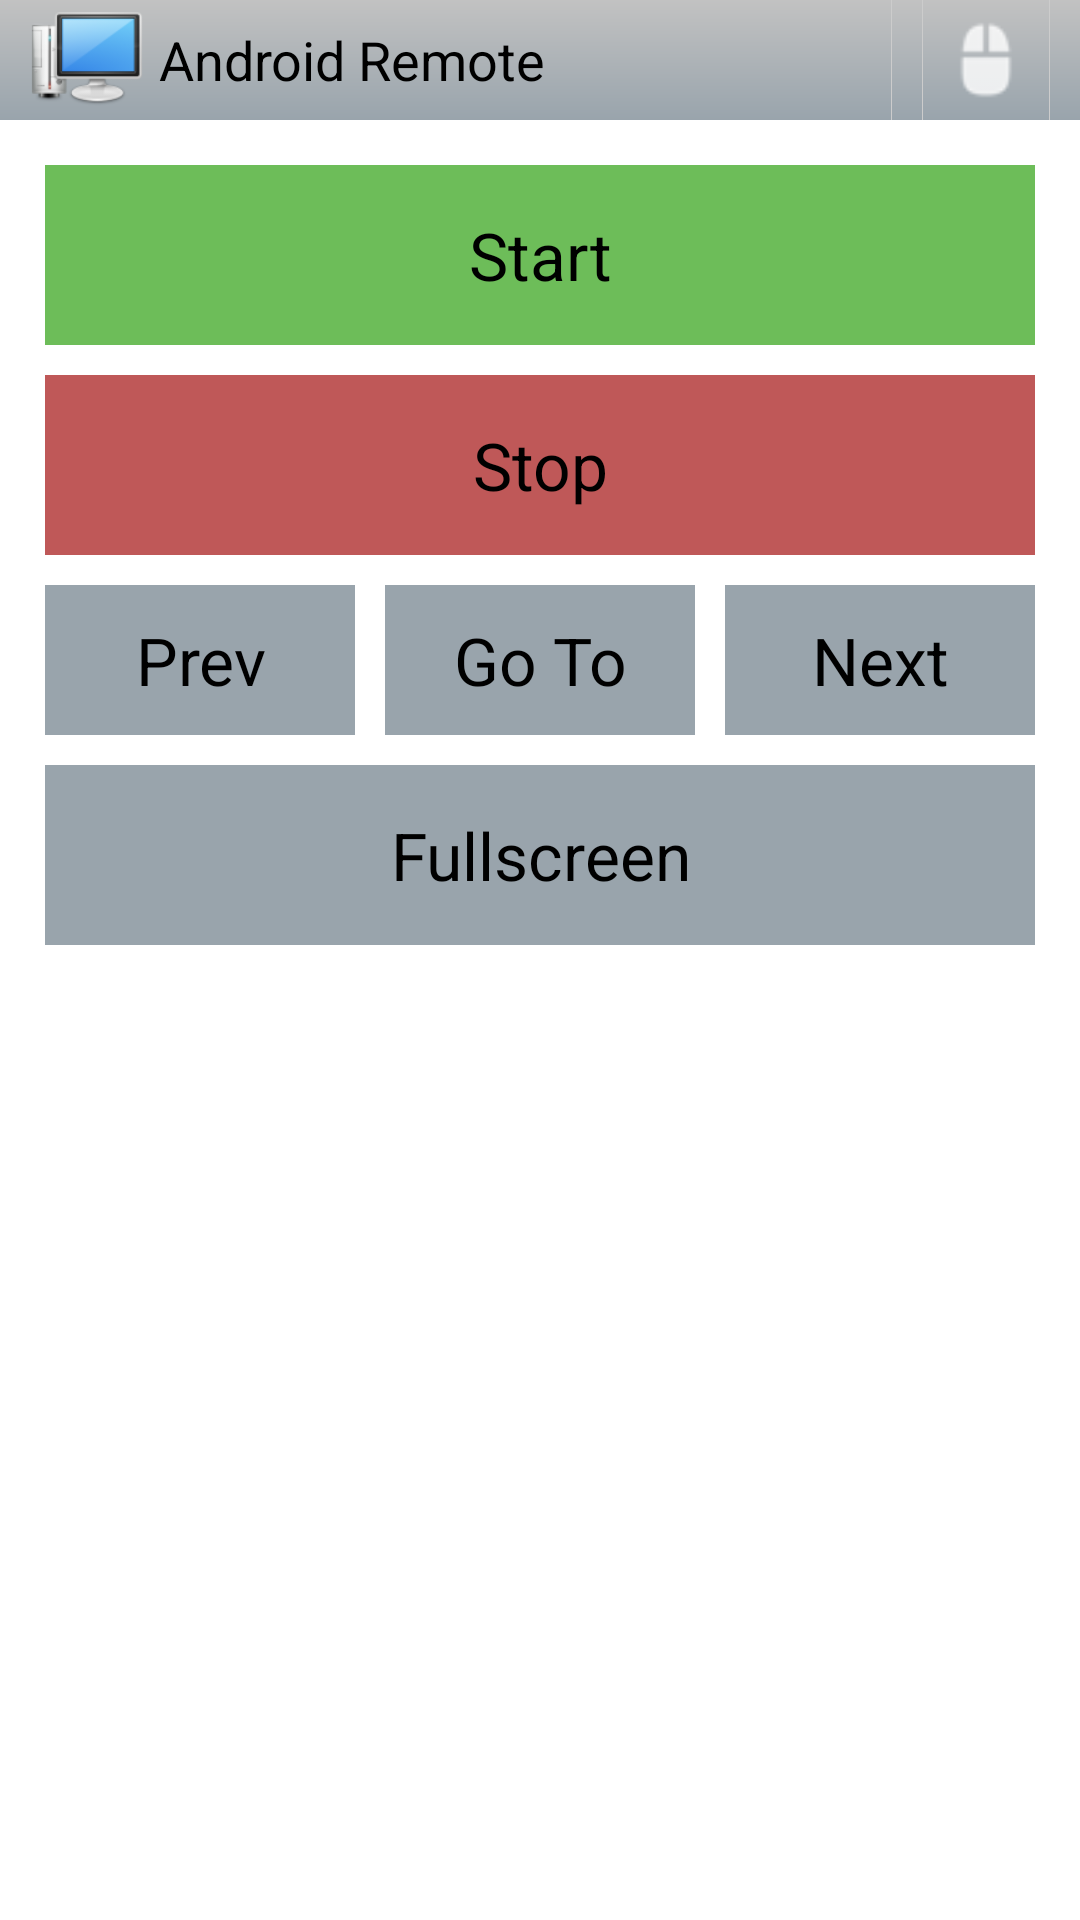

Android layout source for this screen:
<!-- AndroidManifest.xml: application theme AppTheme -->
<!-- res/layout/slide_lay.xml -->
<LinearLayout xmlns:android="http://schemas.android.com/apk/res/android"
    xmlns:tools="http://schemas.android.com/tools"
    android:layout_width="match_parent"
    android:layout_height="match_parent"
    android:orientation="vertical"
    tools:context=".HomeActivity" >
    
    <include layout="@layout/header"
        android:id="@+id/header" />
    
    <ScrollView
        android:layout_width="fill_parent"
        android:layout_height="fill_parent"
        android:scrollbars="none"
        android:padding="10dp" >
        
        <LinearLayout 
            android:layout_width="fill_parent"
        	android:layout_height="wrap_content"
        	android:orientation="vertical" >

            <Button
                android:id="@+id/slideStart"
                android:layout_width="fill_parent"
                android:layout_height="60dp"
                android:layout_margin="5dp"
                android:background="@drawable/green_key_press"
                android:onClick="onSlideClick"
                android:text="Start"
                android:textAppearance="?android:attr/textAppearanceLargeInverse" />

            <Button
                android:id="@+id/slideStop"
                android:layout_width="fill_parent"
                android:layout_height="60dp"
                android:layout_margin="5dp"
                android:background="@drawable/red_key_press"
                android:onClick="onSlideClick"
                android:text="Stop"
                android:textAppearance="?android:attr/textAppearanceLargeInverse" />

            <LinearLayout
                android:layout_width="fill_parent"
                android:layout_height="60dp"
                android:orientation="horizontal" >

                <Button
                    android:id="@+id/slidePrev"
                    android:layout_width="0dp"
                    android:layout_height="fill_parent"
                    android:layout_margin="5dp"
                    android:layout_weight="1"
                    android:background="@drawable/key_press"
                    android:onClick="onSlideClick"
                    android:text="Prev"
                    android:textAppearance="?android:attr/textAppearanceLargeInverse" />

                <Button
                    android:id="@+id/slideGoto"
                    android:layout_width="0dp"
                    android:layout_height="fill_parent"
                    android:layout_margin="5dp"
                    android:layout_weight="1"
                    android:background="@drawable/key_press"
                    android:onClick="onSlideClick"
                    android:text="Go To"
                    android:textAppearance="?android:attr/textAppearanceLargeInverse" />

                <Button
                    android:id="@+id/slideNext"
                    android:layout_width="0dp"
                    android:layout_height="fill_parent"
                    android:layout_margin="5dp"
                    android:layout_weight="1"
                    android:background="@drawable/key_press"
                    android:onClick="onSlideClick"
                    android:text="Next"
                    android:textAppearance="?android:attr/textAppearanceLargeInverse" />

            </LinearLayout>
            
            <Button
                android:id="@+id/slideFull"
                android:layout_width="fill_parent"
                android:layout_height="60dp"
                android:layout_margin="5dp"
                android:background="@drawable/key_press"
                android:onClick="onSlideClick"
                android:text="Fullscreen"
                android:textAppearance="?android:attr/textAppearanceLargeInverse" />
            
        </LinearLayout>        
                        
	</ScrollView>
    
</LinearLayout>
<!-- res/layout/header.xml (included above) -->
<?xml version="1.0" encoding="utf-8"?>
<LinearLayout 
    xmlns:android="http://schemas.android.com/apk/res/android"
    xmlns:tools="http://schemas.android.com/tools"
	android:layout_width="fill_parent"
    android:layout_height="40dp"
    android:paddingLeft="5dp"
    android:gravity="center_vertical"
    android:background="@drawable/title_bg" >

        <ImageView
            android:layout_width="wrap_content"
            android:layout_height="wrap_content"
            android:src="@drawable/ic_launcher" />

        <TextView
            android:id="@+id/textView1"
            android:layout_width="wrap_content"
            android:layout_height="wrap_content"
            android:text="Android Remote"
            android:textAppearance="?android:attr/textAppearanceMedium" />
        
        <LinearLayout
			android:layout_width="fill_parent"
			android:layout_height="fill_parent"
			android:orientation="horizontal"
			android:gravity="right">
			
			<ImageView style="@style/TitleBarSeparator"/>

			<ImageView
			    android:layout_margin="5dp"
			    android:clickable="true"
			    android:onClick="onHome"
			    android:layout_width="wrap_content"
			    android:layout_height="wrap_content"
			    android:src="@drawable/home" />
			
			<ImageView style="@style/TitleBarSeparator"/>

			<ImageView
			    android:layout_margin="5dp"
			    android:clickable="true"
			    android:onClick="onMouse"
			    android:layout_width="wrap_content"
			    android:layout_height="wrap_content"
			    android:src="@drawable/mouse" />
			
			<ImageView style="@style/TitleBarSeparator"/>
			
			<ImageView
			    android:layout_margin="5dp"
			    android:clickable="true"
			    android:onClick="onKeyboard"
			    android:layout_width="wrap_content"
			    android:layout_height="wrap_content"
			    android:src="@drawable/keyboard" />
			
        </LinearLayout>
              
    </LinearLayout>
<!-- resources referenced by this layout -->
<resources>
  <!-- drawable green_key_press (drawable) -->
  <?xml version="1.0" encoding="utf-8"?>
  <selector xmlns:android="http://schemas.android.com/apk/res/android" >
  
      <item 
      	android:state_pressed="true"
      	android:drawable="@drawable/blank_bg" />
      	
      <item
      	android:drawable="@drawable/green_bg" />
  
  </selector>
  <!-- drawable ic_launcher: png bitmap (drawable-hdpi, 5997 bytes) -->
  <!-- drawable key_press (drawable) -->
  <?xml version="1.0" encoding="utf-8"?>
  <selector xmlns:android="http://schemas.android.com/apk/res/android" >
      
      <item  android:state_pressed="true"
          android:drawable="@drawable/blank_bg" />
          
      <item android:drawable="@drawable/key_bg"></item>
  
  </selector>
  <!-- drawable mouse: png bitmap (drawable, 720 bytes) -->
  <!-- drawable red_key_press (drawable) -->
  <?xml version="1.0" encoding="utf-8"?>
  <selector xmlns:android="http://schemas.android.com/apk/res/android">
      
      <item android:state_pressed="true"
          android:drawable="@drawable/blank_bg" />
      
      <item android:drawable="@drawable/red_bg" />
  </selector>
  <!-- drawable title_bg (drawable) -->
  <?xml version="1.0" encoding="utf-8"?>
  <shape xmlns:android="http://schemas.android.com/apk/res/android" >
      <gradient android:angle="90"
          android:startColor="#99A4AC"
          android:endColor="#C2C2C2"
          android:type="linear"/>
  </shape>
  <style name="TitleBarSeparator">
          <item name="android:background">#ffcccccc</item>
          <item name="android:layout_width">1.0px</item>
          <item name="android:layout_height">fill_parent</item>
      </style>
  <style name="AppTheme" parent="AppBaseTheme">
          
      </style>
  <!-- drawable blank_bg (drawable) -->
  <?xml version="1.0" encoding="utf-8"?>
  <shape xmlns:android="http://schemas.android.com/apk/res/android" >
      
      <solid android:color="#ffffff" />
      <padding android:left="10dp"
          android:right="10dp"
          android:top="5dp"
          android:bottom="5dp" />
      
  </shape>
  <!-- drawable green_bg (drawable) -->
  <?xml version="1.0" encoding="utf-8"?>
  <shape xmlns:android="http://schemas.android.com/apk/res/android" >
      <solid android:color="#F000"/>
      
      <solid android:color="#6dbd59"/>
      
  </shape>
  <!-- drawable key_bg (drawable) -->
  <?xml version="1.0" encoding="utf-8"?>
  <shape xmlns:android="http://schemas.android.com/apk/res/android" >
      
      <solid android:color="#99A4AC" />
      <padding android:left="10dp"
          android:right="10dp"
          android:top="5dp"
          android:bottom="5dp" />
      
  </shape>
  <!-- drawable red_bg (drawable) -->
  <?xml version="1.0" encoding="utf-8"?>
  <shape xmlns:android="http://schemas.android.com/apk/res/android" >
      <solid android:color="#F000"/>
      
      <solid android:color="#bf5858" />
      
  </shape>
  <style name="AppBaseTheme" parent="android:Theme.Light.NoTitleBar">
          
      </style>
</resources>
